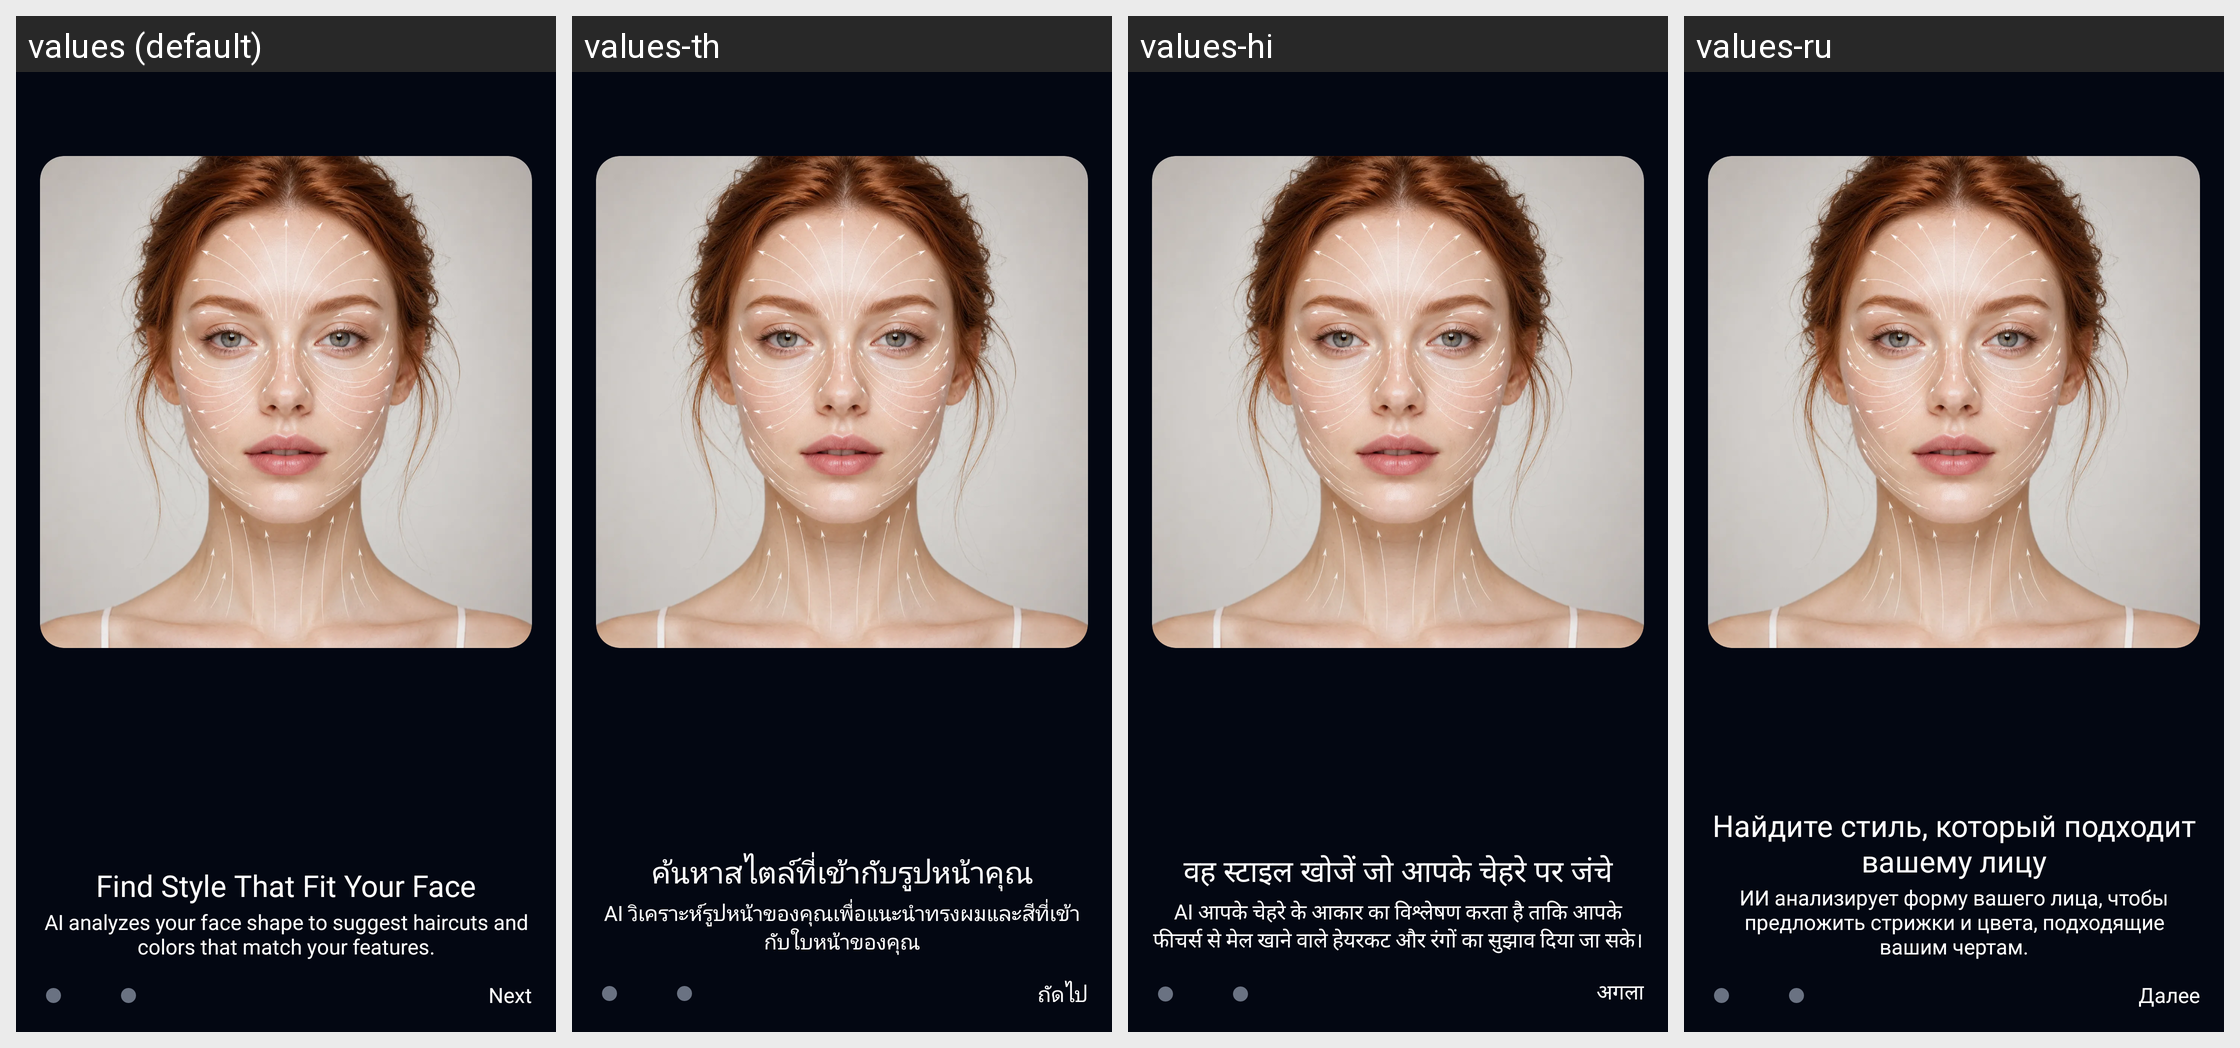

The same Android screen rendered under several of its app's locales, left to right. List the strings drawn on it with the default value and each locale's translation.
Android screen res/layout/layout_ob_2.xml rendered under 4 locales, left to right: values (default), values-th, values-hi, values-ru. Device: Nexus 5 (rendered at 1080×1920; each locale shown at half size, 540×960, under a caption strip naming it); theme Theme.AIHair.
Other locales in the repository, not shown: values-af, values-ar, values-bn, values-de, values-es, values-fr, values-hr, values-hu, values-in, values-it, values-ja, values-ko, values-ne, values-nl, values-pt, values-tl, values-tr, values-uk, values-ur, values-vi, values-zh.
Strings drawn on this screen, with the default value and each locale's value (text and hints the layout hard-codes, and strings that could not be matched under every locale, appear in the picture but are not listed):

text_find_style_that_fit_your_face
  values: Find Style That Fit Your Face
  values-th: ค้นหาสไตล์ที่เข้ากับรูปหน้าคุณ
  values-hi: वह स्टाइल खोजें जो आपके चेहरे पर जंचे
  values-ru: Найдите стиль, который подходит вашему лицу

text_ai_analyzes_your_face_shape_to
  values: AI analyzes your face shape to suggest haircuts and colors that match your features.
  values-th: AI วิเคราะห์รูปหน้าของคุณเพื่อแนะนำทรงผมและสีที่เข้ากับใบหน้าของคุณ
  values-hi: AI आपके चेहरे के आकार का विश्लेषण करता है ताकि आपके फीचर्स से मेल खाने वाले हेयरकट और रंगों का सुझाव दिया जा सके।
  values-ru: ИИ анализирует форму вашего лица, чтобы предложить стрижки и цвета, подходящие вашим чертам.

text_next
  values: Next
  values-th: ถัดไป
  values-hi: अगला
  values-ru: Далее
